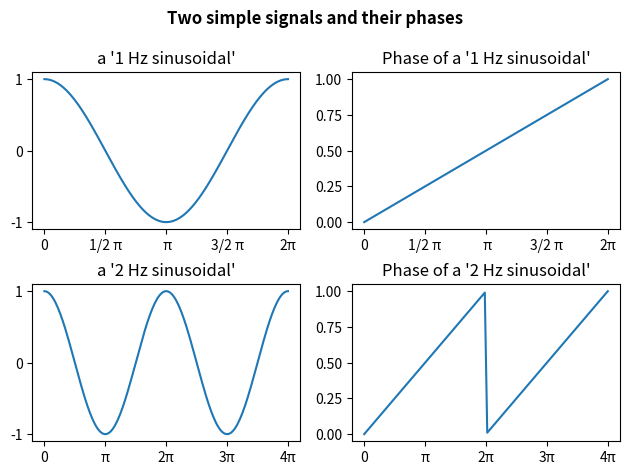

Source code (Python):
import matplotlib.pyplot as plt
import numpy as np

def main():
   # Printing two simple signals (the one with double the frequency of the other) with their phases.

   # Plotting signal1
   x1 = np.linspace(np.pi/2, 5/2 * np.pi, 200)
   signal1 = 1*np.sin(1*x1)
   plt.subplot(2,2,1)
   plt.title("a '1 Hz sinusoidal'")
   plt.xticks(np.linspace(np.pi/2, 5/2 * np.pi, 5), ["0", "1/2 π", " π", "3/2 π" ,"2π"]) # np.linspace(np.pi/2, 5/2 *np.pi, 9), ["1/2 π", "3/4 π", "π", "5/4 π", "3/2 π", "7/4 π", "2π", "9/4 π", "5/2 π"]
   plt.yticks(np.arange(-1, 2, 1))
   plt.plot(x1, signal1)
   
   # Plotting phase of signal1
   xp1 = np.linspace(0, 1, 100)
   phase1 = 1*xp1
   plt.subplot(2,2,2)
   plt.title("Phase of a '1 Hz sinusoidal'")
   plt.xticks([0, 1/4, 1/2, 3/4, 1], ["0", "1/2 π", " π", "3/2 π" ,"2π"])
   plt.yticks(np.arange(0, 1.25, 0.25))
   plt.plot(xp1, phase1)
   
   
   # Plotting signal2
   x2 = np.linspace(np.pi/4, 9/4 * np.pi, 200)
   signal2 = 1*np.sin(2*x2)
   plt.subplot(2,2,3)
   plt.title("a '2 Hz sinusoidal'")
   plt.xticks(np.linspace(np.pi/4, 9/4 * np.pi, 5), ["0", "π", "2π", "3π", "4π"]) # np.linspace(np.pi/4, 9/4 *np.pi, 9), ["1/4 π", "1/2 π", "3/4 π", "π", "5/4 π", "3/2 π", "7/4 π", "2π", "9/4 π"]
   plt.yticks(np.arange(-1, 2, 1))
   plt.plot(x2, signal2)
   
   # Plotting phase of signal2
   xp2 = np.linspace(0, 1.999999, 100)
   phase2 = 1*xp2 % 1
   np.append(phase2, 1)
   plt.subplot(2,2,4)
   plt.title("Phase of a '2 Hz sinusoidal'")
   plt.xticks([0, 1/2, 1, 3/2, 2], ["0", "π", "2π", "3π", "4π"])
   plt.yticks(np.arange(0, 1.25, 0.25))
   plt.plot(xp2, phase2)
   
   
   # Plotting the whole resulting Figure
   plt.tight_layout()
   plt.suptitle("Two simple signals and their phases", fontweight='bold')
   plt.subplots_adjust(top=0.85)
   plt.show()
   
    
if __name__ == "__main__":
    main()
